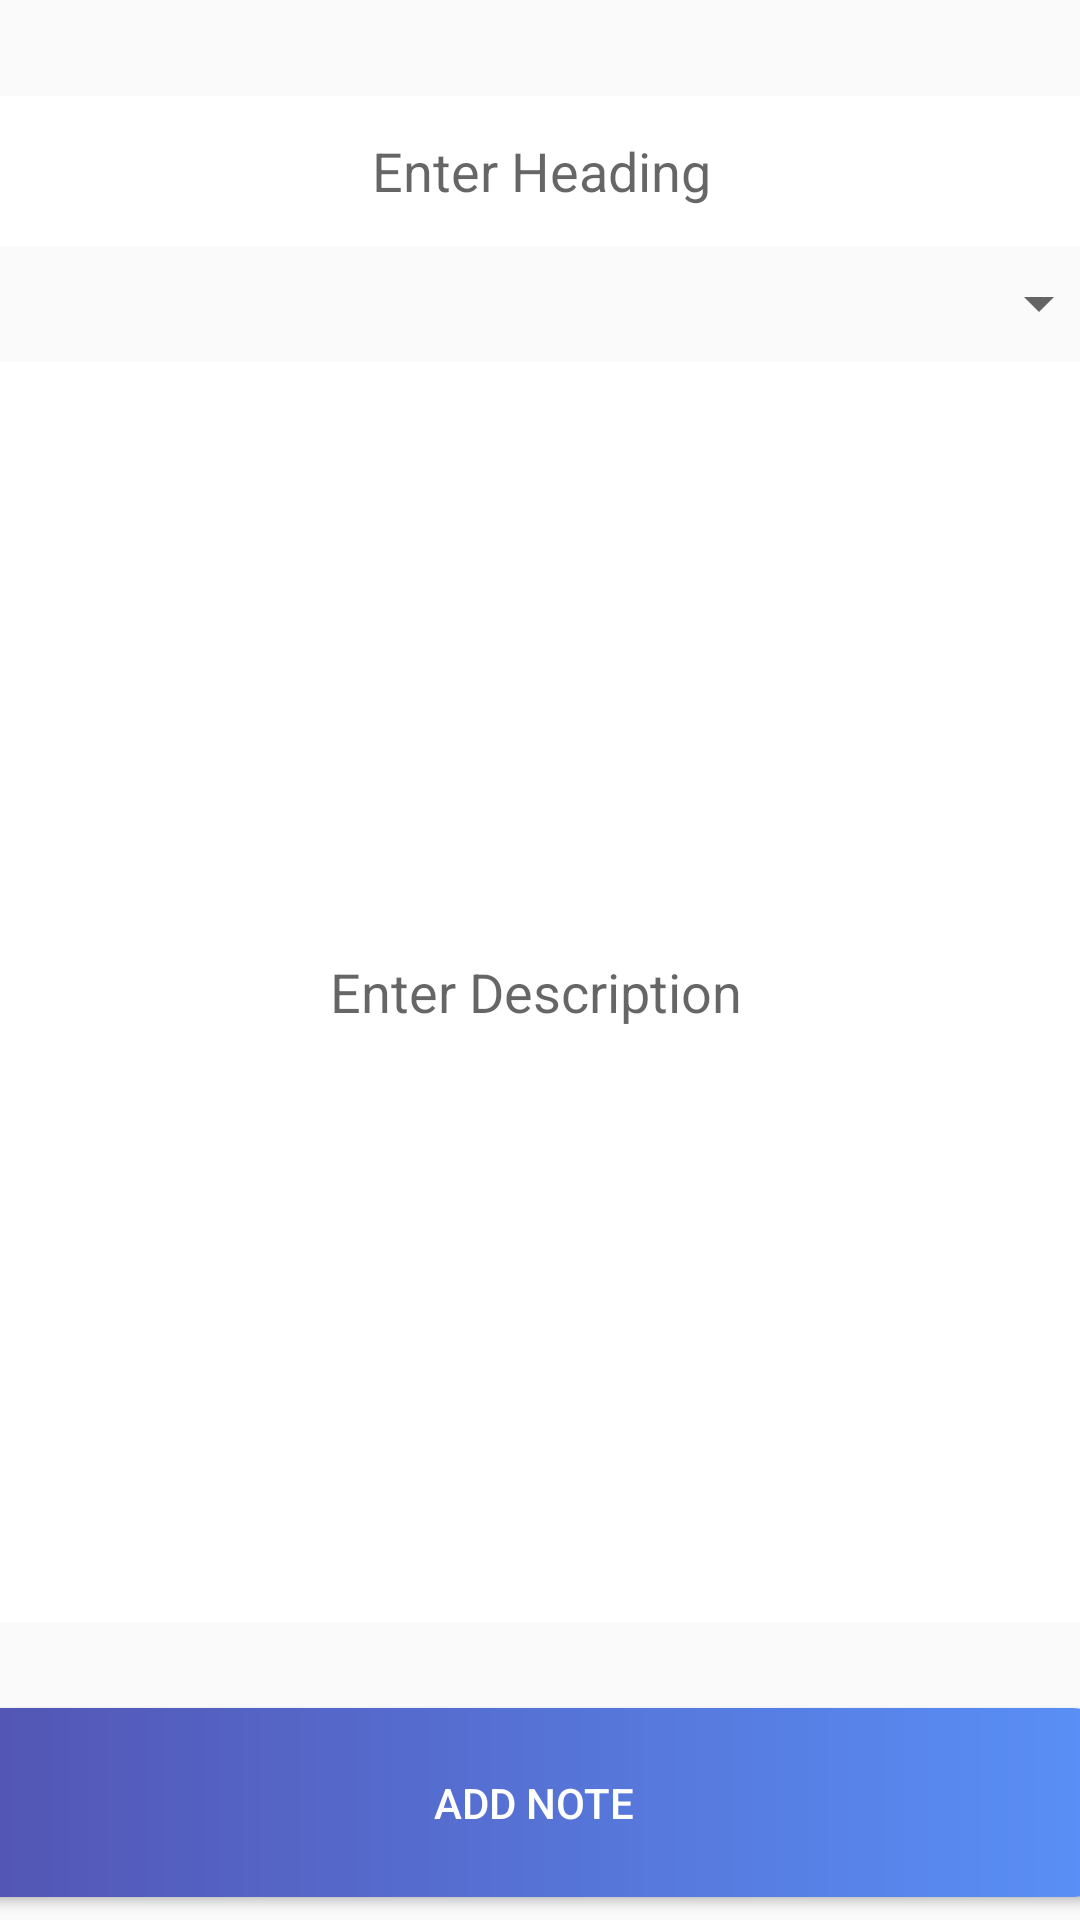

Reconstruct the res/layout file that produces this screen, plus the resources it refers to.
<!-- AndroidManifest.xml: application theme AppTheme -->
<!-- res/layout/activity_addnote.xml -->
<?xml version="1.0" encoding="utf-8"?>
<androidx.constraintlayout.widget.ConstraintLayout
    xmlns:android="http://schemas.android.com/apk/res/android"
    xmlns:app="http://schemas.android.com/apk/res-auto"
    xmlns:tools="http://schemas.android.com/tools"
    android:layout_width="match_parent"
    android:layout_height="match_parent"
    tools:context=".AddnoteActivity"
    >

    <EditText
        android:id="@+id/heading_addnote"
        android:layout_width="380dp"
        android:layout_height="50dp"
        android:background="@drawable/edittextbox"
        android:gravity="center"
        android:hint="Enter Heading"
        app:layout_constraintBottom_toBottomOf="parent"
        app:layout_constraintEnd_toEndOf="parent"
        app:layout_constraintHorizontal_bias="0.516"
        app:layout_constraintStart_toStartOf="parent"
        app:layout_constraintTop_toTopOf="parent"
        app:layout_constraintVertical_bias="0.054" />

    <androidx.appcompat.widget.AppCompatSpinner
        android:id="@+id/spinner_add"
        android:layout_width="380dp"
        android:layout_height="wrap_content"
        app:layout_constraintBottom_toTopOf="@+id/description_addnote"
        app:layout_constraintEnd_toEndOf="parent"
        app:layout_constraintHorizontal_bias="0.516"
        app:layout_constraintStart_toStartOf="parent"
        app:layout_constraintTop_toBottomOf="@+id/heading_addnote"
        app:layout_constraintVertical_bias="0.477" />

    <EditText
        android:id="@+id/description_addnote"
        android:layout_width="382dp"
        android:layout_height="420dp"
        android:background="@drawable/edittextbox"
        android:gravity="center"
        android:hint="Enter Description"
        app:layout_constraintBottom_toBottomOf="parent"
        app:layout_constraintEnd_toEndOf="parent"
        app:layout_constraintHorizontal_bias="0.58"
        app:layout_constraintStart_toStartOf="parent"
        app:layout_constraintTop_toTopOf="parent"
        app:layout_constraintVertical_bias="0.549" />

    <Button
        android:id="@+id/addbutton_addnote"
        android:layout_width="379dp"
        android:layout_height="63dp"
        android:background="@drawable/login_box"
        android:text="Add Note"
        android:textColor="#FFFFFF"
        app:layout_constraintBottom_toBottomOf="parent"
        app:layout_constraintEnd_toEndOf="parent"
        app:layout_constraintHorizontal_bias="0.625"
        app:layout_constraintStart_toStartOf="parent"
        app:layout_constraintTop_toBottomOf="@+id/description_addnote"
        app:layout_constraintVertical_bias="0.792" />

    <ProgressBar
        android:id="@+id/add_probar"
        android:layout_width="wrap_content"
        android:layout_height="wrap_content"
        android:theme="@style/probarcolorblue"
        android:visibility="invisible"
        app:layout_constraintBottom_toBottomOf="parent"
        app:layout_constraintEnd_toEndOf="parent"
        app:layout_constraintHorizontal_bias="0.528"
        app:layout_constraintStart_toStartOf="parent"
        app:layout_constraintTop_toTopOf="parent"
        app:layout_constraintVertical_bias="0.875" />

</androidx.constraintlayout.widget.ConstraintLayout>
<!-- resources referenced by this layout -->
<resources>
  <!-- drawable edittextbox (drawable) -->
  <?xml version="1.0" encoding="utf-8"?>
  <shape
      xmlns:android="http://schemas.android.com/apk/res/android"
      android:shape="rectangle">
      <solid
          android:color="#FFFFFF"/>
      <corners
          android:radius="10dp"/>
  
  </shape>
  <!-- drawable login_box (drawable) -->
  <?xml version="1.0" encoding="utf-8"?>
  <shape
      xmlns:android="http://schemas.android.com/apk/res/android"
      android:shape="rectangle">
      <gradient
          android:startColor="#5354b3"
          android:endColor="#5990f7"
          android:angle="0"
          />
      <corners
          android:radius="10dp"
          />
  
  </shape>
  <style name="probarcolorblue">
          <item name="colorAccent">#5990f7</item>
      </style>
  <style name="AppTheme" parent="Theme.AppCompat.Light.NoActionBar">
          
          <item name="colorPrimary">@color/colorPrimary</item>
          <item name="colorPrimaryDark">@color/colorPrimaryDark</item>
          <item name="colorAccent">@color/colorAccent</item>
      </style>
  <color name="colorPrimary">#5990f7</color>
  <color name="colorPrimaryDark">#5990f7</color>
  <color name="colorAccent">#D81B60</color>
</resources>
